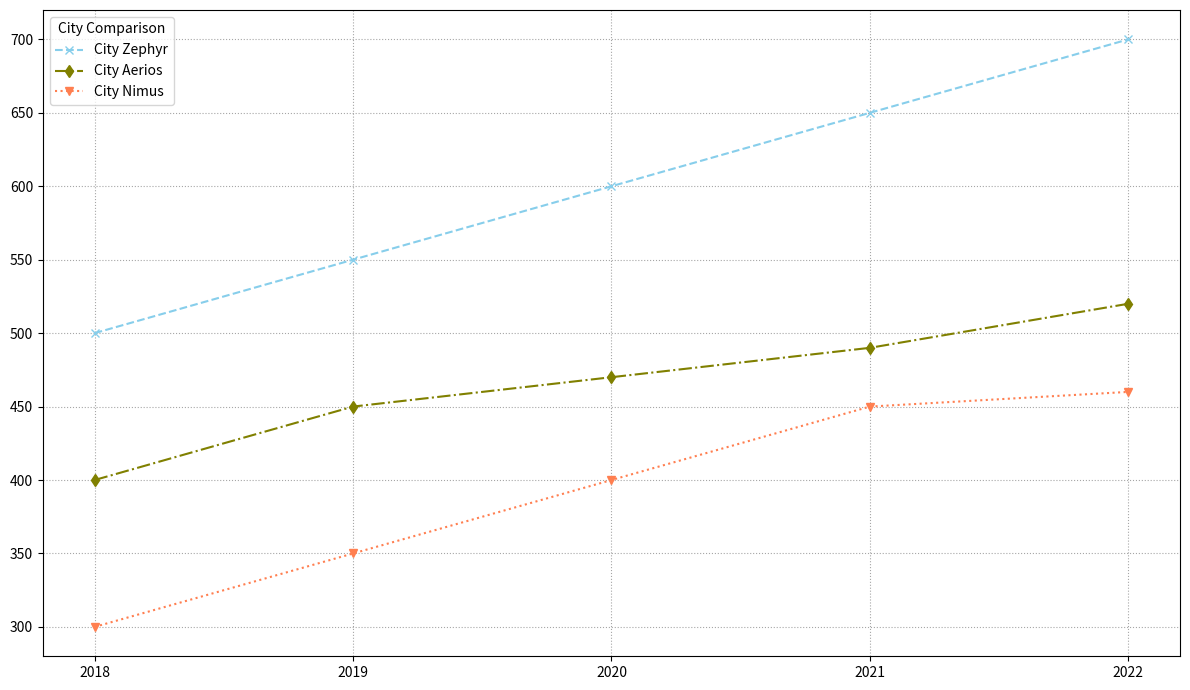

Generate this figure with matplotlib:
import matplotlib.pyplot as plt
import numpy as np

years = np.array([2018, 2019, 2020, 2021, 2022])
city_zephyr = np.array([500, 550, 600, 650, 700])
city_aerios = np.array([400, 450, 470, 490, 520])
city_nimus = np.array([300, 350, 400, 450, 460])

fig, ax = plt.subplots(figsize=(12, 7))

# Changed marker styles and line styles
ax.plot(years, city_zephyr, marker='x', linestyle='--', color='skyblue', label='City Zephyr')
ax.plot(years, city_aerios, marker='d', linestyle='-.', color='olive', label='City Aerios')
ax.plot(years, city_nimus, marker='v', linestyle=':', color='coral', label='City Nimus')

# Adjust grid style
ax.set_xticks(years)
ax.grid(True, linestyle=':', color='gray', alpha=0.7)

# Changed the legend style
ax.legend(title='City Comparison', fontsize=10, loc='upper left')

plt.tight_layout()
plt.show()
